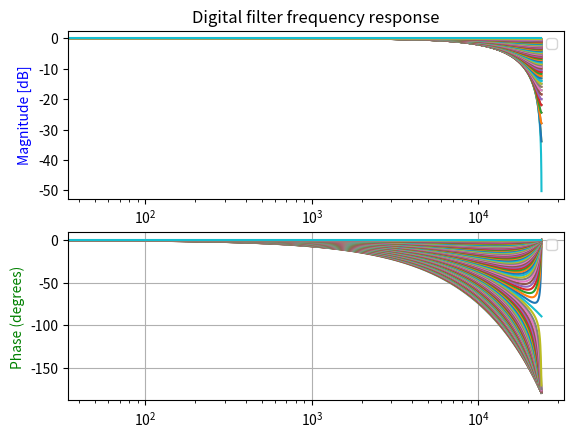

Recreate this plot in Python.
import numpy as np
from scipy import signal
import matplotlib.pyplot as plt

# Filter function: y[n] = a*x[n] + (1-a)*x[n-1]
fig, ax1 = plt.subplots(2)
ax1[0].set_xscale('log')
ax1[1].set_xscale('log')

for i in range(1,101):
    coef = 0.01
    b = [i*coef,1-(coef*i)] 

    # Sampling frequency = 2
    w, h = signal.freqz(b, fs=48000)

    #ax1[0].plot(w, 20 * np.log10(abs(h)), label=f'Coef = {i*coef:.2f}')
    ax1[0].plot(w, 20 * np.log10(abs(h)))
    
    angles = np.unwrap(np.angle(h))

    # Convert from radians to degrees:
    angles = ( angles * 180 ) / np.pi

    #ax1[1].plot(w, angles, label=f'Coef = {i*coef:.2f}')
    ax1[1].plot(w, angles)

ax1[0].set_title('Digital filter frequency response')
ax1[0].set_ylabel('Magnitude [dB]', color='b')
ax1[0].set_xlabel('Normalized Frequency [$\pi$*rad/sample]')
ax1[1].set_ylabel('Phase (degrees)', color='g')
ax1[1].grid()
ax1[0].legend()
ax1[1].legend()
plt.show()
